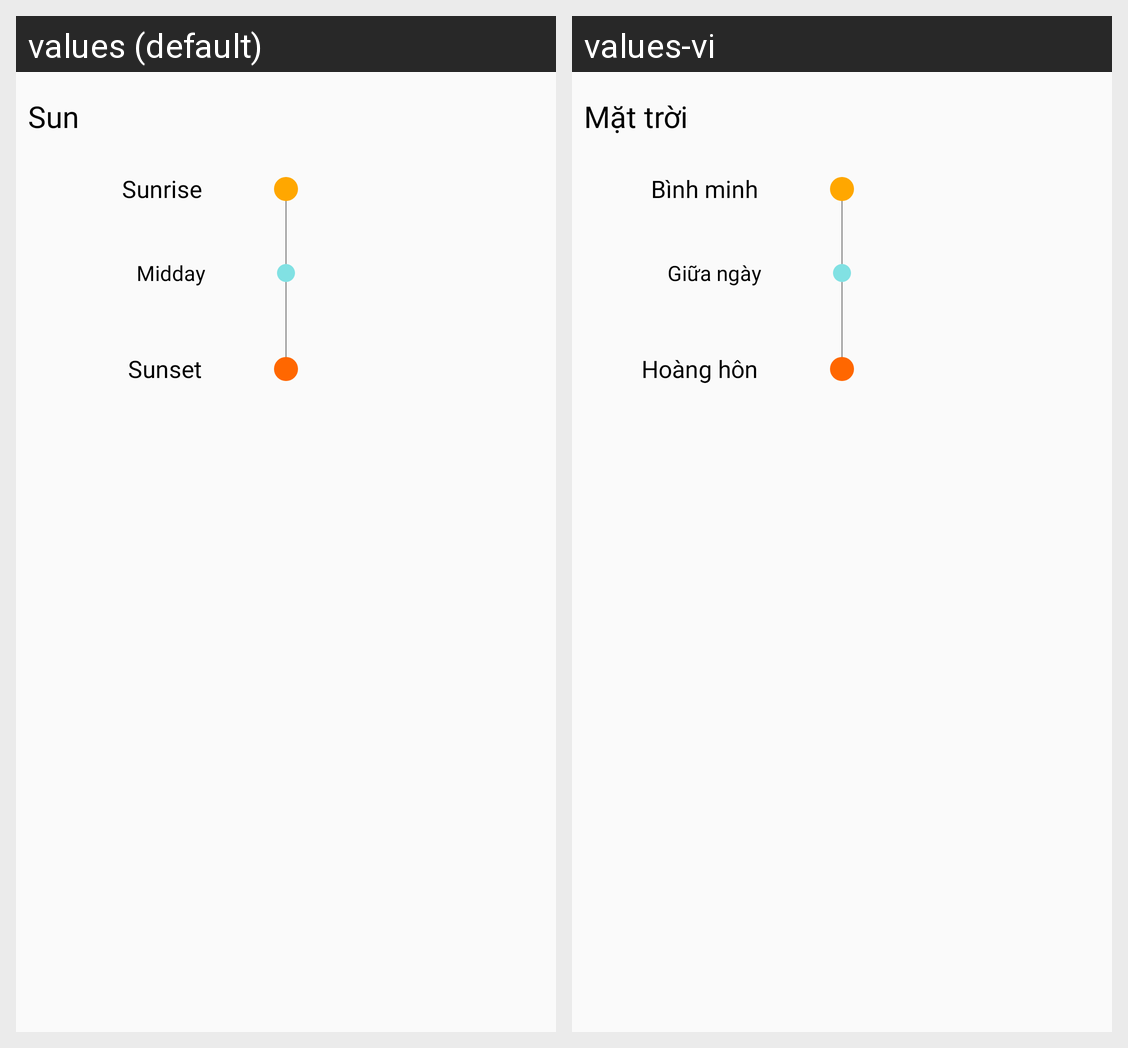

This grid shows one Android layout under two languages. Give, for every string resource on the screen, its name, the default text and each shown locale's text.
Android screen res/layout/sun_detail_layout.xml rendered under 2 locales, left to right: values (default), values-vi. Device: Nexus 5 (rendered at 1080×1920; each locale shown at half size, 540×960, under a caption strip naming it); theme AppTheme.
Strings drawn on this screen, with the default value and each locale's value (text and hints the layout hard-codes, and strings that could not be matched under every locale, appear in the picture but are not listed):

sun
  values: Sun
  values-vi: Mặt trời

sun_rise
  values: Sunrise
  values-vi: Bình minh

mid_day
  values: Midday
  values-vi: Giữa ngày

sun_set
  values: Sunset
  values-vi: Hoàng hôn
